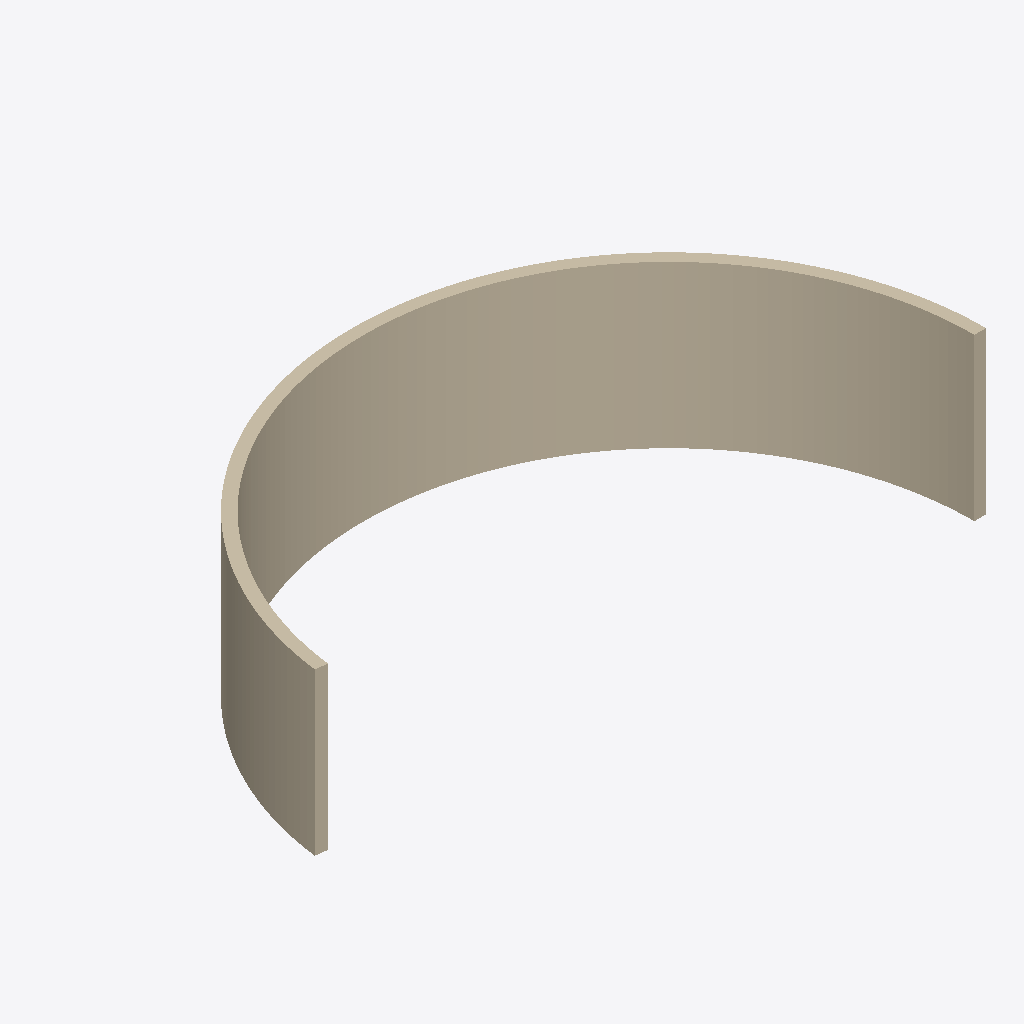
Isometric view of an IFC building model (IFC-SPF (STEP), schema IFC2X3, length unit metre), seen from the south-west, elements coloured by IFC class: 1 wall (beige).
Extent 10.8 m × 5.4 m × 2.8 m (x, y, z). Storeys (1): Niveau 0 at 0.00 m. Elements (1): 1 IfcWallStandardCase.

HEADER;
FILE_DESCRIPTION(('ViewDefinition [CoordinationView_V2.0]'),'2;1');
FILE_NAME('0001','2020-04-26T16:14:32',(''),(''),'The EXPRESS Data Manager Version 5.02.0100.07 : ','20180328_1600(x64) - Exporter 19.0.1.1 - Interfa','');
FILE_SCHEMA(('IFC2X3'));
ENDSEC;
DATA;
#104=IFCPROJECT('1TLFdtnh516vmokZJ0$I01',#41,'0001',$,$,'Nom du projet','Etat du projet',(#96),#91);
#255=IFCSITE('1TLFdtnh516vmokZJ0$I03',#41,'Default',$,'',#254,$,$,.ELEMENT.,(48,51,23,999633),(2,21,3,553905),0.0,$,$);
#114=IFCBUILDING('1TLFdtnh516vmokZJ0$I00',#41,'',$,$,#32,$,'',.ELEMENT.,$,$,#110);
#123=IFCBUILDINGSTOREY('1TLFdtnh516vmokZG$0jsH',#41,'Niveau 0',$,$,#121,$,'Niveau 0',.ELEMENT.,-1.949161E-14);
#208=IFCWALLSTANDARDCASE('2il5nHX6f8YwCQfab$pzm_',#41,'Mur de base:Générique - Ext. 200 mm:250995',$,'Mur de base:Générique - Ext. 200 mm:29331',#140,#204,'250995');
ENDSEC;
